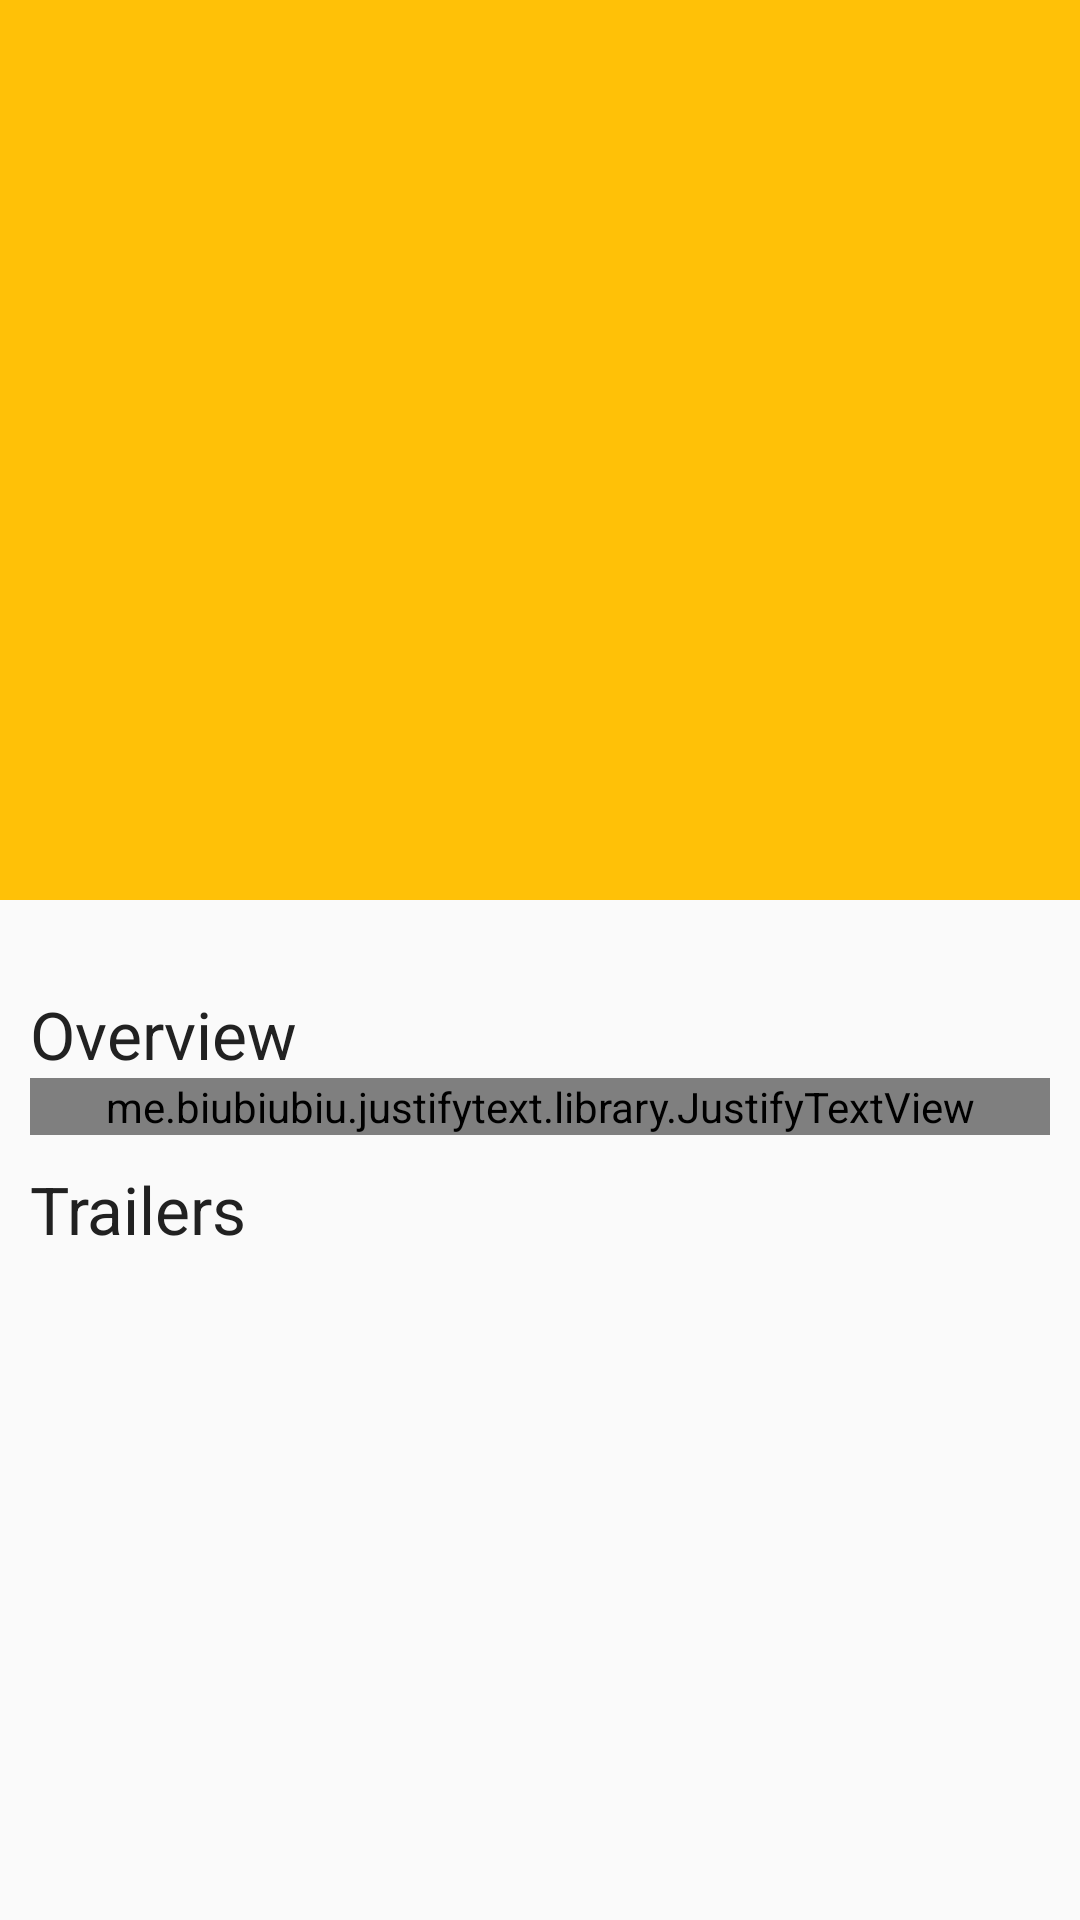

Produce the Android XML layout that renders to this screen, including the resource entries it uses.
<!-- AndroidManifest.xml: activity theme AppTheme.NoActionBar -->
<!-- res/layout/activity_info.xml -->
<?xml version="1.0" encoding="utf-8"?>
<android.support.design.widget.CoordinatorLayout xmlns:android="http://schemas.android.com/apk/res/android"
    xmlns:tools="http://schemas.android.com/tools"
    android:layout_width="match_parent"
    android:layout_height="match_parent"
    xmlns:app="http://schemas.android.com/apk/res-auto"
    tools:context=".InfoActivity"
    android:fitsSystemWindows="true">

    <android.support.design.widget.AppBarLayout
        android:layout_width="match_parent"
        android:layout_height="wrap_content"
        android:fitsSystemWindows="true"
        android:theme="@style/ThemeOverlay.AppCompat.Dark.ActionBar"
        android:id="@+id/appBar">

        <android.support.design.widget.CollapsingToolbarLayout
            android:layout_width="match_parent"
            android:layout_height="300dp"
            android:id="@+id/collapsing_toolbar"
            android:fitsSystemWindows="true"
            app:expandedTitleMarginStart="48dp"
            app:expandedTitleMarginEnd="64dp"
            app:expandedTitleTextAppearance="@android:color/transparent"
            app:contentScrim="?attr/colorPrimary"
            app:layout_scrollFlags="scroll|exitUntilCollapsed">


            <ImageView
                android:layout_width="match_parent"
                android:layout_height="match_parent"
                android:fitsSystemWindows="true"
                android:scaleType="centerCrop"
                app:layout_collapseMode="parallax"
                android:id="@+id/image_cover"/>

            <android.support.v7.widget.Toolbar
                android:id="@+id/toolbar"
                android:layout_width="match_parent"
                android:layout_height="?attr/actionBarSize"
                android:title="@string/movie_info"
                app:layout_collapseMode="pin"/>


        </android.support.design.widget.CollapsingToolbarLayout>
    </android.support.design.widget.AppBarLayout>


    <android.support.v4.widget.NestedScrollView
        android:layout_width="match_parent"
        android:layout_height="match_parent"
        android:clipToPadding="false"
        app:layout_behavior="@string/appbar_scrolling_view_behavior"
        android:padding="10dp">

        <LinearLayout
            android:layout_width="match_parent"
            android:layout_height="match_parent"
            android:orientation="vertical">

            <LinearLayout
                android:layout_width="fill_parent"
                android:layout_height="match_parent"
                android:orientation="horizontal"
                android:paddingBottom="10dp">

                <ImageView
                    android:id="@+id/thumbnail_info"
                    android:layout_width="0dp"
                    android:layout_weight="1"
                    android:layout_height="wrap_content"/>

                <LinearLayout
                    android:layout_width="0dp"
                    android:layout_weight="2"
                    android:layout_height="match_parent"
                    android:orientation="vertical"
                    android:gravity="bottom">

                    <TextView
                        android:id="@+id/movieTitle"
                        android:layout_width="match_parent"
                        android:layout_height="wrap_content"
                        android:textAlignment="textStart"
                        android:textSize="20sp"
                        android:textStyle="bold"
                        android:textColor="@color/primaryText"
                        android:paddingLeft="10dp"/>

                    <TextView
                        android:id="@+id/movieReleaseDate"
                        android:layout_width="match_parent"
                        android:layout_height="wrap_content"
                        android:textAlignment="textStart"
                        android:textSize="20sp"
                        android:textColor="@color/secondaryText"
                        android:paddingLeft="10dp"
                        android:paddingTop="5dp"/>

                    <LinearLayout
                        android:layout_width="match_parent"
                        android:layout_height="wrap_content"
                        android:orientation="horizontal">

                        <TextView
                            android:id="@+id/movieUserRating"
                            android:layout_width="wrap_content"
                            android:layout_height="wrap_content"
                            android:textAlignment="textStart"
                            android:textColor="@color/secondaryText"
                            android:paddingLeft="10dp"
                            android:textStyle="bold"
                            android:textSize="40sp" />

                        <TextView
                            android:text="@string/max_note"
                            android:layout_width="match_parent"
                            android:layout_height="wrap_content"
                            android:textColor="@color/secondaryText"
                            android:textAlignment="textStart"
                            android:textSize="20sp" />

                    </LinearLayout>

                    <LinearLayout
                        android:layout_width="match_parent"
                        android:layout_height="wrap_content"
                        android:orientation="horizontal"
                        android:gravity="bottom">

                        <ImageView
                            android:src="@drawable/ic_favorite"
                            android:layout_width="0dp"
                            android:layout_weight="1"
                            android:layout_height="wrap_content"
                            android:paddingLeft="10dp"/>

                        <TextView
                            android:id="@+id/popularity"
                            android:layout_width="match_parent"
                            android:layout_height="match_parent"
                            android:paddingLeft="15dp"
                            android:textAlignment="textStart"
                            android:textColor="@color/secondaryText"
                            android:textSize="20sp"
                            android:gravity="center_vertical"/>

                    </LinearLayout>

                </LinearLayout>

            </LinearLayout>

            <TextView
                android:text="@string/overview"
                android:layout_width="match_parent"
                android:layout_height="match_parent"
                android:textAlignment="textStart"
                android:textColor="@color/primaryText"
                android:textSize="22sp"
                android:paddingTop="10dp"/>

            <me.biubiubiu.justifytext.library.JustifyTextView
                android:id="@+id/overview"
                android:layout_width="match_parent"
                android:layout_height="wrap_content"
                android:textColor="@color/secondaryText"
                android:textSize="15sp"/>

            <TextView
                android:text="@string/trailers"
                android:layout_width="match_parent"
                android:layout_height="match_parent"
                android:textAlignment="textStart"
                android:textColor="@color/primaryText"
                android:textSize="22sp"
                android:paddingTop="10dp"/>


            <android.support.v7.widget.RecyclerView
                android:id="@+id/recycler_view2"
                android:layout_width="match_parent"
                android:layout_height="wrap_content"
                android:clipToPadding="false"
                android:scrollbars="vertical"
                android:paddingRight="10dp"
                android:background="@android:color/transparent"/>

        </LinearLayout>

    </android.support.v4.widget.NestedScrollView>


</android.support.design.widget.CoordinatorLayout>
<!-- resources referenced by this layout -->
<resources>
  <color name="primaryText">#212121</color>
  <color name="secondaryText">#757575</color>
  <!-- drawable ic_favorite: png bitmap (drawable-hdpi, 789 bytes) -->
  <string name="max_note">/10</string>
  <string name="movie_info">Movie Info</string>
  <string name="overview">Overview</string>
  <string name="trailers">Trailers</string>
  <style name="AppTheme.NoActionBar">
          <item name="windowActionBar">false</item>
          <item name="windowNoTitle">true</item>
      </style>
</resources>
